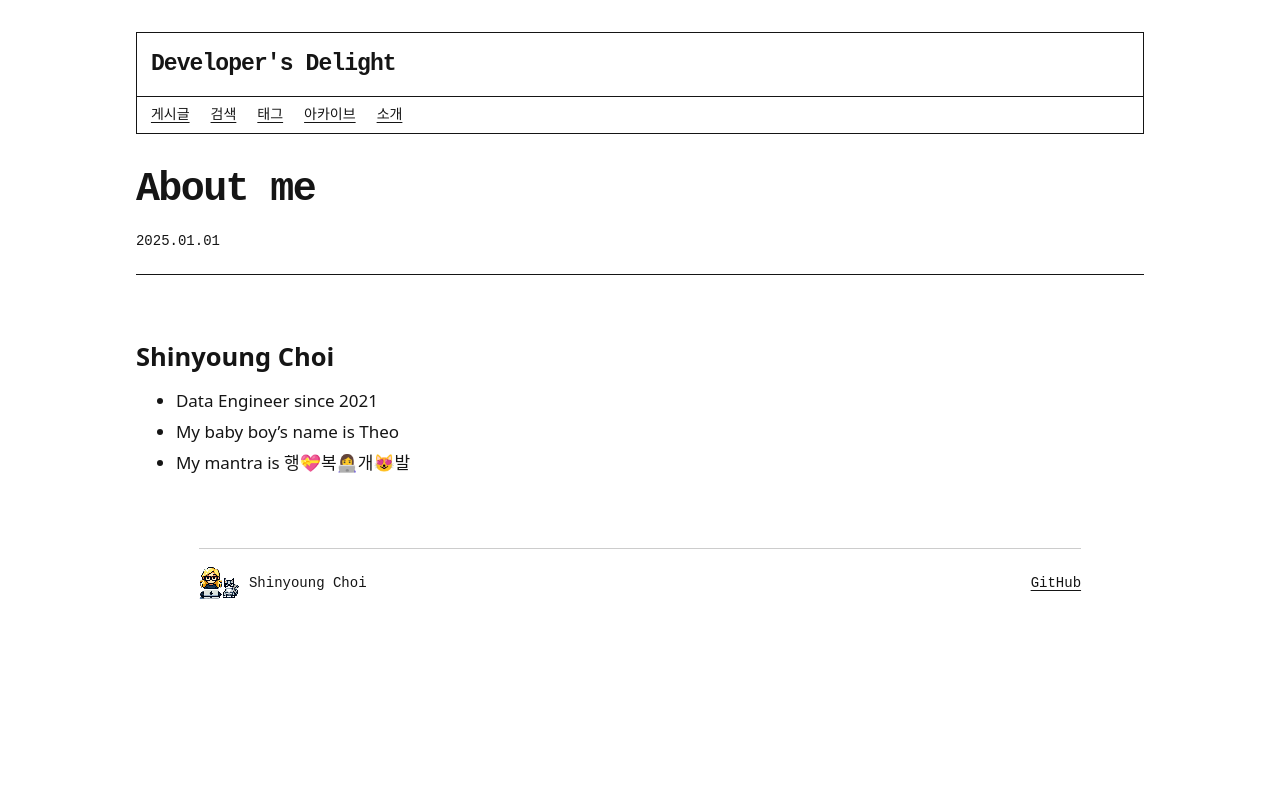

repository: ShinyoungAshleyChoi/shinyoungashleychoi.github.io · page: about/index.html · generator: jekyll

---
layout: post
title: "About me"
date: 2025-01-01
---
## **Shinyoung Choi**
- Data Engineer since 2021
- My baby boy's name is Theo
- My mantra is 행💝복👩💻개😻발
